5-way image classification set "processed" from GitHub (ZeiadIbrahim/Egyptian-Artifact-Classifier); label vocabulary: jewellery, pottery, reliefs, statuary, unclassified.

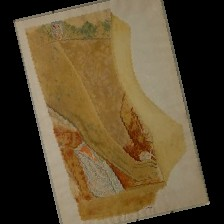
Label: reliefs

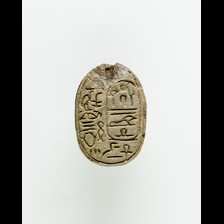
Label: jewellery

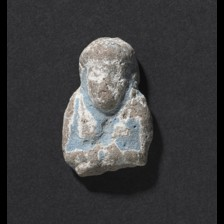
Label: statuary

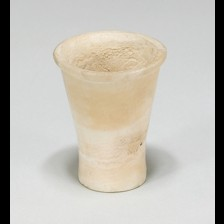
Label: pottery

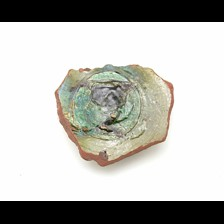
Label: pottery

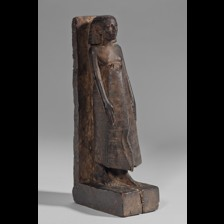
Label: jewellery
